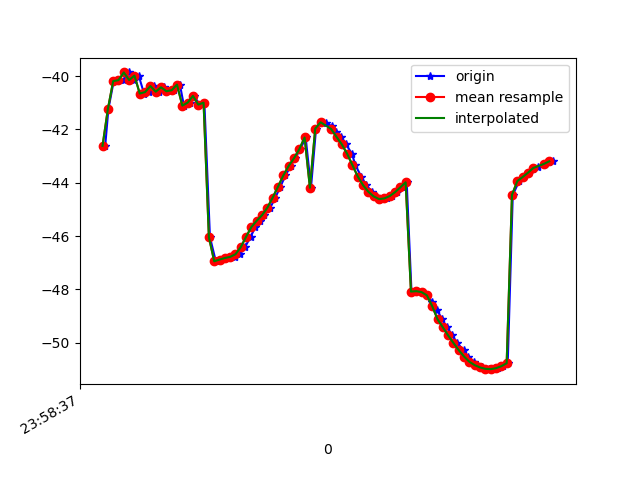

The data file committed next to this chart (first rows):
1617667117890, 362754518482552, -42.612583, 9.418885, -13.102214
1617667117902, 362754537713322, -41.24, 10.02, -13.67
1617667117922, 362754556944092, -40.19, 9.357, -12.69
1617667117942, 362754576174862, -40.15, 10.08, -12.13
1617667117959, 362754595530937, -40.15, 9.901, -11.93
1617667117978, 362754614761707, -39.86, 10.11, -11.48
1617667117998, 362754633992477, -40.15, 10.12, -11.73
1617667118016, 362754653223247, -39.98, 10.12, -11.29
1617667118036, 362754672454017, -40.65, 11.27, -11.44
1617667118053, 362754691684787, -40.6, 11.07, -11.23
1617667118073, 362754710915557, -40.37, 11.23, -10.78
1617667118092, 362754730146327, -40.58, 11.24, -11.18
1617667118112, 362754749377097, -40.42, 11.15, -10.64
1617667118133, 362754768607867, -40.57, 12.06, -10.28
1617667118149, 362754787838637, -40.53, 11.96, -10.31
1617667118171, 362754807069407, -40.32, 11.97, -9.686
1617667118186, 362754826300177, -41.11, 12.71, -10.54
1617667118208, 362754845530947, -40.99, 12.59, -10.23
1617667118225, 362754864761717, -40.74, 12.73, -9.292
1617667118244, 362754883992487, -41.07, 13.04, -9.411
1617667118263, 362754903223257, -41, 13.05, -9.175
1617667118284, 362754922454027, -46.04, 11.04, -10.12
1617667118306, 362754941684797, -46.94, 13.03, -8.908
1617667118321, 362754960915567, -46.88, 13.01, -8.822
1617667118340, 362754980146337, -46.82, 12.98, -8.721
1617667118360, 362754999377107, -46.78, 12.93, -8.593
1617667118377, 362755018607877, -46.77, 12.79, -8.52
1617667118397, 362755037838647, -46.68, 12.54, -8.58
1617667118416, 362755057069417, -46.41, 12.29, -8.725
1617667118437, 362755076300187, -46.02, 12.01, -9.056
1617667118455, 362755095530957, -45.66, 11.37, -9.633
1617667118473, 362755114761727, -45.42, 10.31, -10.43
1617667118489, 362755133992497, -45.21, 9.114, -11.46
1617667118511, 362755153223267, -44.93, 8.111, -12.76
1617667118530, 362755172454037, -44.55, 7.267, -14.38
1617667118549, 362755191684807, -44.15, 6.43, -16.3
1617667118568, 362755210915577, -43.72, 5.455, -18.46
1617667118588, 362755230146347, -43.37, 4.2, -20.79
1617667118604, 362755249377117, -43.08, 2.906, -23.29
1617667118624, 362755268607887, -42.74, 1.698, -25.96
1617667118644, 362755287838657, -42.3, 0.696, -28.74
1617667118664, 362755307069427, -44.19, 0.6085, -33.28
1617667118683, 362755326300197, -41.97, -0.9453, -34.42
1617667118701, 362755345530967, -41.72, -2.057, -37.09
1617667118719, 362755364761737, -41.74, -3.305, -39.54
1617667118742, 362755383992507, -41.88, -4.496, -41.8
1617667118757, 362755403223277, -42.09, -5.533, -44
1617667118778, 362755422454047, -42.28, -6.541, -46.09
1617667118796, 362755441684817, -42.56, -7.435, -47.95
1617667118818, 362755460915587, -42.91, -8.274, -49.56
1617667118831, 362755480146357, -43.34, -8.98, -50.82
1617667118853, 362755499377127, -43.77, -9.534, -51.7
1617667118872, 362755518607897, -44.09, -9.917, -52.22
1617667118893, 362755537838667, -44.34, -10.06, -52.35
1617667118910, 362755557069437, -44.51, -9.96, -52.07
1617667118930, 362755576300207, -44.61, -9.648, -51.38
1617667118949, 362755595530977, -44.58, -9.131, -50.23
1617667118970, 362755614761747, -44.5, -8.388, -48.65
1617667118987, 362755633992517, -44.35, -7.443, -46.69
1617667119005, 362755653223287, -44.17, -6.37, -44.42
1617667119024, 362755672454057, -43.98, -5.304, -41.93
... 29 more rows
